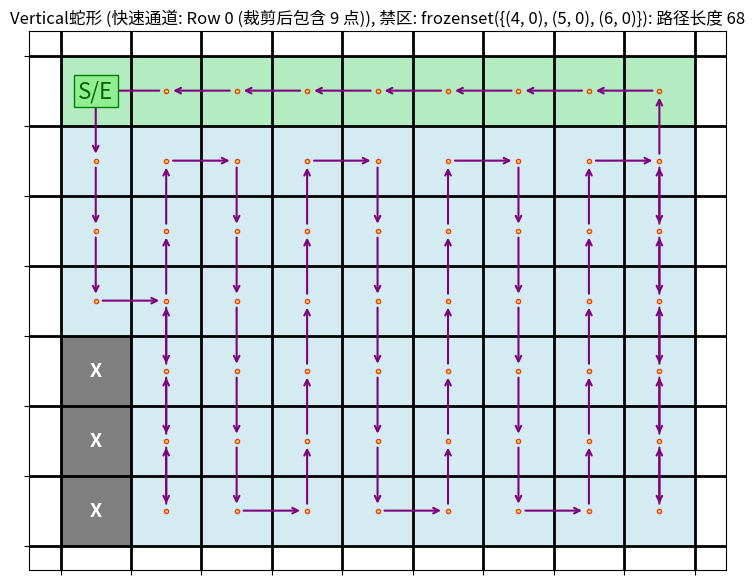
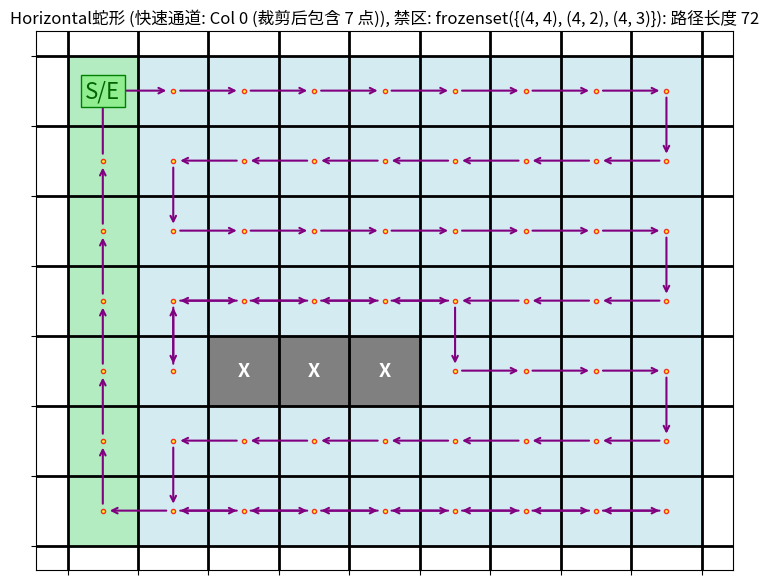
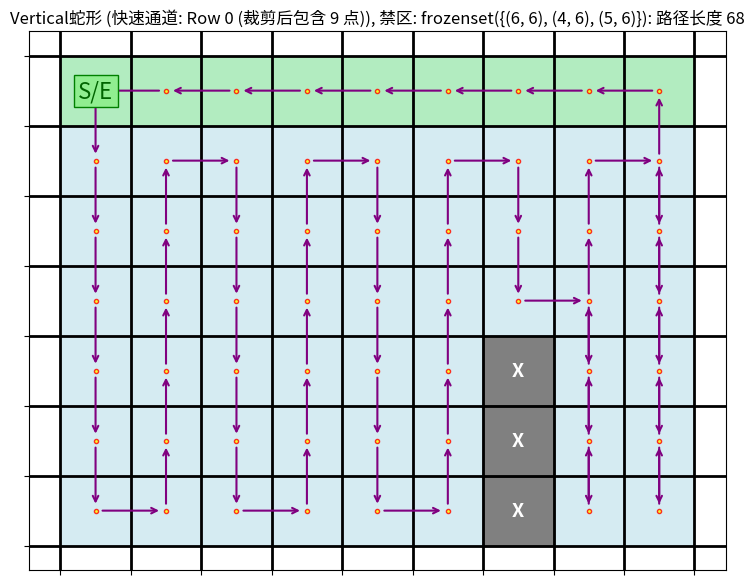
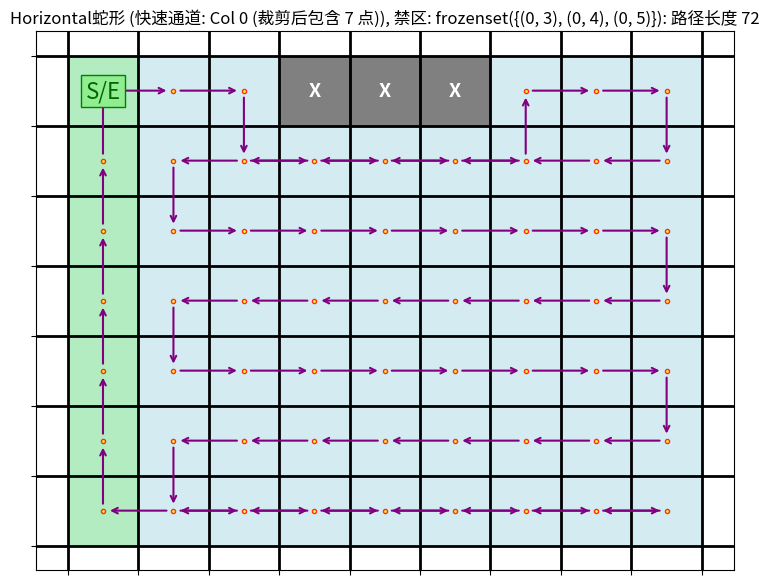

Python code for these plots, in order:
import numpy as np
import collections
import matplotlib.pyplot as plt
import time
import sys
import random


class DroneMissionPlanner:
    """
    一个用于规划无人机在网格地图上任务路径的类。
    支持指定1x3或3x1的禁止区域，并优化了返航路径和障碍物绕行逻辑。
    根据蛇形方向改变快速返航通道的方向，保持它们垂直，并保证先走快速通道最远离起点的点。
    新增优化：如果障碍物有一部分在快速通道上，那么远离起点的被障碍物挡住的部分，就不再设为快速通道。
    现在支持多个1x3或3x1的禁止区域。
    """

    def __init__(self, rows, cols):
        """
        初始化任务规划器。

        参数:
            rows (int): 网格的行数。
            cols (int): 网格的列数。
        """
        if not (isinstance(rows, int) and rows > 0 and
                isinstance(cols, int) and cols > 0):
            raise ValueError("网格的行数和列数必须是正整数。")

        # 对于快速通道的预留，至少需要2行或2列
        if cols <= 1 and rows <= 1:
            raise ValueError("网格的行数和列数至少有一个必须大于1，以便预留返航通道。")

        self.rows = rows
        self.cols = cols
        self.grid_size = (rows, cols)
        self.bfs_cache = {}
        # 返航通道的索引和方向将根据蛇形方向动态确定
        self.return_lane_idx = None  # 可能是行索引或列索引
        self.return_lane_direction = None  # 'horizontal' (行) 或 'vertical' (列)
        self.effective_return_lane_points = set()  # 实际用于快速通道的点集

    def _bfs_shortest_path_with_cache(self, start_coords, target_coords, forbidden_nodes):
        """
        使用BFS找到从start_coords到target_coords的最短路径列表。
        使用实例缓存 self.bfs_cache 避免重复计算。
        """
        # 注意：forbidden_nodes 是一个 frozenset，因此可以作为字典的key
        forbidden_key = frozenset(forbidden_nodes)
        cache_key = (start_coords, target_coords, forbidden_key)

        if cache_key in self.bfs_cache:
            return self.bfs_cache[cache_key]

        # 尝试使用反向路径缓存
        reverse_cache_key = (target_coords, start_coords, forbidden_key)
        if reverse_cache_key in self.bfs_cache:
            path = self.bfs_cache[reverse_cache_key]
            if path:
                self.bfs_cache[cache_key] = path[::-1]
                return path[::-1]
            else:
                return None

        q = collections.deque([(start_coords, [start_coords])])
        visited = {start_coords}

        directions = [(-1, 0), (1, 0), (0, -1), (0, 1)]

        while q:
            (r, c), path = q.popleft()

            if (r, c) == target_coords:
                self.bfs_cache[cache_key] = path
                return path

            for dr, dc in directions:
                nr, nc = r + dr, c + dc
                next_node_coords = (nr, nc)

                if 0 <= nr < self.rows and 0 <= nc < self.cols and \
                   next_node_coords not in forbidden_nodes and \
                   next_node_coords not in visited:

                    visited.add(next_node_coords)
                    q.append((next_node_coords, path + [next_node_coords]))

        self.bfs_cache[cache_key] = None
        return None

    def _generate_boustrophedon_base_points(self, boustrophedon_direction):
        """
        生成完整的蛇形遍历基础点，不排除任何通道点，因为排除逻辑将在 _solve_grid_path_with_refinement 中动态处理。
        """
        path = []
        if boustrophedon_direction == 'horizontal':
            for r in range(self.rows):
                if r % 2 == 0:  # 偶数行：从左到右
                    for c in range(self.cols):
                        path.append((r, c))
                else:  # 奇数行：从右到左
                    for c in reversed(range(self.cols)):
                        path.append((r, c))
        else:  # vertical
            for c_idx, c in enumerate(range(self.cols)):
                if c_idx % 2 == 0:  # 偶数列：从上到下
                    for r in range(self.rows):
                        path.append((r, c))
                else:  # 奇数列：从下到上
                    for r in reversed(range(self.rows)):
                        path.append((r, c))
        return path

    def _solve_grid_path_with_refinement(self, all_forbidden_nodes=frozenset(), start_node=(0, 0), boustrophedon_direction='vertical'):
        """
        基于预设的蛇形遍历路径，规划完整的遍历路径。
        优先局部绕行，但允许回头以保证一定有路径输出。

        参数:
            all_forbidden_nodes (frozenset): 包含所有禁止区域坐标的集合。
            start_node (tuple): 起始点的 (row, col) 坐标。
            boustrophedon_direction (str): 'horizontal' 或 'vertical'，指示蛇形遍历方向。
        """
        self.bfs_cache = {}
        self.effective_return_lane_points = set()  # 每次规划前重置

        # 1. 动态确定返航通道的初始方向和位置 (例如，第0行或第0列)
        initial_return_lane_points = set()
        if boustrophedon_direction == 'vertical':  # 主扫描是垂直的，返航通道应该是水平的
            self.return_lane_direction = 'horizontal'
            self.return_lane_idx = 0  # 最上侧行作为水平通道
            if self.rows == 1:
                print("网格行数为1，无法为垂直蛇形预留水平返航通道，将不使用快速通道。")
            else:
                for c in range(self.cols):
                    initial_return_lane_points.add((self.return_lane_idx, c))
        elif boustrophedon_direction == 'horizontal':  # 主扫描是水平的，返航通道应该是垂直的
            self.return_lane_direction = 'vertical'
            self.return_lane_idx = 0  # 最左侧列作为垂直通道
            if self.cols == 1:
                print("网格列数为1，无法为水平蛇形预留垂直返航通道，将不使用快速通道。")
            else:
                for r in range(self.rows):
                    initial_return_lane_points.add((r, self.return_lane_idx))
        else:
            raise ValueError(
                "boustrophedon_direction 必须是 'horizontal' 或 'vertical'。"
            )

        # 2. 根据障碍物裁剪快速通道
        valid_initial_lane_points = {
            p for p in initial_return_lane_points if p not in all_forbidden_nodes}
        forbidden_on_lane = initial_return_lane_points.intersection(
            all_forbidden_nodes)

        if not forbidden_on_lane:
            self.effective_return_lane_points = valid_initial_lane_points
            # print("快速通道上没有障碍物，将使用完整快速通道。")
        else:
            farthest_obstacle_on_lane = None
            max_dist_to_obstacle = -1

            for obs_p in forbidden_on_lane:
                if self.return_lane_direction == 'vertical':  # 垂直通道，沿行号判断距离起点
                    dist = abs(obs_p[0] - start_node[0])
                else:  # 水平通道，沿列号判断距离起点
                    dist = abs(obs_p[1] - start_node[1])

                if dist > max_dist_to_obstacle:
                    max_dist_to_obstacle = dist
                    farthest_obstacle_on_lane = obs_p
                elif dist == max_dist_to_obstacle:  # 距离相同时，选择坐标较小的点作为最远障碍物
                    if self.return_lane_direction == 'vertical':
                        if obs_p[0] < farthest_obstacle_on_lane[0]:
                            farthest_obstacle_on_lane = obs_p
                    else:
                        if obs_p[1] < farthest_obstacle_on_lane[1]:
                            farthest_obstacle_on_lane = obs_p

            if farthest_obstacle_on_lane:
                for p in valid_initial_lane_points:
                    # 检查点 p 是否在起点到最远障碍物的“安全”一侧
                    if self.return_lane_direction == 'vertical':  # 对于垂直通道，沿行号判断
                        if (start_node[0] <= farthest_obstacle_on_lane[0] and p[0] <= farthest_obstacle_on_lane[0]) or \
                           (start_node[0] > farthest_obstacle_on_lane[0] and p[0] >= farthest_obstacle_on_lane[0]):
                            self.effective_return_lane_points.add(p)
                    else:  # horizontal 对于水平通道，沿列号判断
                        if (start_node[1] <= farthest_obstacle_on_lane[1] and p[1] <= farthest_obstacle_on_lane[1]) or \
                           (start_node[1] > farthest_obstacle_on_lane[1] and p[1] >= farthest_obstacle_on_lane[1]):
                            self.effective_return_lane_points.add(p)
                # print(f"快速通道被障碍物 {farthest_obstacle_on_lane} 裁剪，实际快速通道点数：{len(self.effective_return_lane_points)}")
            else:
                self.effective_return_lane_points = valid_initial_lane_points

        # 3. 确定所有可达点
        all_reachable_points_set = set()
        for r in range(self.rows):
            for c in range(self.cols):
                if (r, c) not in all_forbidden_nodes:
                    all_reachable_points_set.add((r, c))

        if not all_reachable_points_set or (start_node not in all_reachable_points_set):
            # print("网格中没有可达点或起点不可达。")
            return [], float('inf'), False

        final_path = []
        current_pos = start_node
        final_path.append(start_node)

        unvisited_target_points = all_reachable_points_set.copy()
        unvisited_target_points.discard(start_node)

        # 定义主遍历需要覆盖的点 (排除实际快速通道中的点和起点)
        points_to_cover_by_boustrophedon = set()
        for p in all_reachable_points_set:
            if p == start_node:
                continue
            if p in self.effective_return_lane_points:
                continue
            points_to_cover_by_boustrophedon.add(p)

        full_boustrophedon_pattern = self._generate_boustrophedon_base_points(
            boustrophedon_direction)

        # 筛选出实际需要通过主遍历覆盖的点，并保持其原始蛇形顺序
        original_base_path_targets_ordered = []
        for p in full_boustrophedon_pattern:
            if p not in all_forbidden_nodes and p in points_to_cover_by_boustrophedon:
                original_base_path_targets_ordered.append(p)

        base_path_progress_idx = 0

        # --- 阶段1: 覆盖非返航通道区域 (优先遵循蛇形逻辑，必要时绕行或跳跃) ---
        while points_to_cover_by_boustrophedon:
            potential_next_logical_target = None
            # 找到原始蛇形路径中第一个未访问的逻辑目标点
            while base_path_progress_idx < len(original_base_path_targets_ordered):
                candidate_logical_target = original_base_path_targets_ordered[
                    base_path_progress_idx]
                if candidate_logical_target in points_to_cover_by_boustrophedon:
                    potential_next_logical_target = candidate_logical_target
                    break
                else:
                    base_path_progress_idx += 1  # 跳过已被访问的点

            next_actual_step = None
            segment_path = None  # 用于存储 BFS 找到的路径片段

            # 优先级1: 当前位置就是逻辑目标点
            if current_pos == potential_next_logical_target:
                next_actual_step = potential_next_logical_target
                segment_path = [current_pos]  # 自行处理，无需BFS
                base_path_progress_idx += 1  # 推进逻辑进度

            # 优先级2: 尝试通过BFS到达逻辑目标点
            if next_actual_step is None and potential_next_logical_target:
                path_to_logical_target = self._bfs_shortest_path_with_cache(
                    current_pos, potential_next_logical_target, all_forbidden_nodes
                )
                # 确保路径存在且目标点不是当前点
                if path_to_logical_target and len(path_to_logical_target) > 1:
                    next_actual_step = potential_next_logical_target
                    segment_path = path_to_logical_target
                    # 更新逻辑进度，跳过所有原始蛇形路径中到此目标点之前的点
                    actual_step_idx = original_base_path_targets_ordered.index(
                        next_actual_step)
                    base_path_progress_idx = max(
                        base_path_progress_idx, actual_step_idx + 1)

            # 优先级3: 如果逻辑目标不可达或没有逻辑目标，则进行局部探索 (寻找相邻的未访问点)
            if next_actual_step is None:
                candidate_neighbors = []
                directions = [(-1, 0), (1, 0), (0, -1), (0, 1)]
                for dr, dc in directions:
                    nr, nc = current_pos[0] + dr, current_pos[1] + dc
                    neighbor_node = (nr, nc)
                    if 0 <= nr < self.rows and 0 <= nc < self.cols and \
                       neighbor_node not in all_forbidden_nodes and \
                       neighbor_node in points_to_cover_by_boustrophedon:  # 必须是未访问的待覆盖点
                        candidate_neighbors.append(neighbor_node)

                if candidate_neighbors:
                    best_local_candidate = None
                    best_score = -float('inf')

                    for neighbor_p in candidate_neighbors:
                        score = 0
                        # 强力偏好：保持当前蛇形方向 (高分)
                        if boustrophedon_direction == 'horizontal':
                            if current_pos[0] % 2 == 0:  # 偶数行：从左到右
                                if neighbor_p[1] > current_pos[1]:
                                    score += 100  # 优先向右
                            else:  # 奇数行：从右到左
                                if neighbor_p[1] < current_pos[1]:
                                    score += 100  # 优先向左
                            # 次级偏好：垂直移动（换行），避免直接回头到已访问行
                            if neighbor_p[0] != current_pos[0]:
                                if neighbor_p[0] > current_pos[0]:  # 倾向于向下切换行
                                    score += 50
                                else:  # 向上切换行
                                    score += 25
                        else:  # vertical
                            current_col_idx_in_boustrophedon = current_pos[1]
                            if current_col_idx_in_boustrophedon % 2 == 0:  # 偶数列：从上到下
                                if neighbor_p[0] > current_pos[0]:
                                    score += 100
                            else:  # 奇数列：从下到上
                                if neighbor_p[0] < current_pos[0]:
                                    score += 100
                            # 次级偏好：水平移动（换列），避免直接回头到已访问列
                            if neighbor_p[1] != current_pos[1]:
                                if neighbor_p[1] > current_pos[1]:  # 倾向于向右切换列
                                    score += 50
                                else:  # 向左切换列
                                    score += 25

                        # 考虑与原始蛇形路径的“下一个逻辑目标点”的曼哈顿距离。（作为 tie-breaker）
                        if potential_next_logical_target:
                            dist_to_logical_target = abs(neighbor_p[0] - potential_next_logical_target[0]) + abs(
                                neighbor_p[1] - potential_next_logical_target[1])
                            score -= dist_to_logical_target  # 距离越远，扣分越多

                        if score > best_score:
                            best_score = score
                            best_local_candidate = neighbor_p
                        elif score == best_score:
                            if best_local_candidate is None or neighbor_p < best_local_candidate:  # 坐标小的优先级更高
                                best_local_candidate = neighbor_p

                    next_actual_step = best_local_candidate
                    segment_path = [
                        current_pos, next_actual_step] if next_actual_step else None

                    # 即使通过局部绕行，也要尝试更新 base_path_progress_idx，确保整体进度
                    if next_actual_step and next_actual_step in original_base_path_targets_ordered:
                        actual_step_idx = original_base_path_targets_ordered.index(
                            next_actual_step)
                        base_path_progress_idx = max(
                            base_path_progress_idx, actual_step_idx + 1)
                    elif next_actual_step:  # 如果是绕行到了不在逻辑路径上的点，至少推进一步
                        base_path_progress_idx += 1

            # 优先级4: 如果局部探索也无法找到合适的下一步（被困或无法保持连续性），则进行全局跳跃
            if next_actual_step is None:
                # 寻找所有剩余待覆盖点中，距离当前位置最近且可达的点
                closest_unvisited_target = None
                min_dist_to_unvisited = float('inf')

                sorted_unvisited_points = sorted(
                    list(points_to_cover_by_boustrophedon))

                for p in sorted_unvisited_points:
                    path_to_p = self._bfs_shortest_path_with_cache(
                        current_pos, p, all_forbidden_nodes)
                    if path_to_p is not None:
                        dist = len(path_to_p) - 1  # 路径长度作为距离
                        if dist < min_dist_to_unvisited:
                            min_dist_to_unvisited = dist
                            closest_unvisited_target = p
                        elif dist == min_dist_to_unvisited:
                            if closest_unvisited_target is None or p < closest_unvisited_target:
                                closest_unvisited_target = p

                if closest_unvisited_target is None:
                    # print(f"错误：阶段1无法从 {current_pos} 到达任何剩余的待覆盖点。可能存在无法遍历的区域。")
                    return [], float('inf'), False  # 致命错误，无法覆盖所有点

                next_actual_step = closest_unvisited_target
                segment_path = self._bfs_shortest_path_with_cache(
                    current_pos, next_actual_step, all_forbidden_nodes)

                # 跳跃后，更新 base_path_progress_idx，跳过中间点以保证进度
                if next_actual_step in original_base_path_targets_ordered:
                    actual_step_idx = original_base_path_targets_ordered.index(
                        next_actual_step)
                    base_path_progress_idx = max(
                        base_path_progress_idx, actual_step_idx + 1)
                else:
                    base_path_progress_idx += 1  # 确保向前推进

            if segment_path is None:  # 这种情况理论上不应该发生，但为了鲁棒性检查
                # print(f"错误：无法从 {current_pos} 找到任何到 {next_actual_step} 的路径。")
                return [], float('inf'), False

            for node in segment_path[1:]:  # 路径的第一点是current_pos，跳过
                final_path.append(node)
                if node in points_to_cover_by_boustrophedon:
                    points_to_cover_by_boustrophedon.discard(node)
                if node in unvisited_target_points:
                    unvisited_target_points.discard(node)

            current_pos = next_actual_step

        # --- 阶段2: 移动到实际的快速通道并访问通道内的点 (从最远离起点的点开始) ---
        return_lane_points_unvisited = []
        for p in self.effective_return_lane_points:
            if p in unvisited_target_points:  # 确保只考虑未访问的通道点
                return_lane_points_unvisited.append(p)

        if return_lane_points_unvisited:
            # 找到距离起点最远的点（在 effective_return_lane_points 中）
            farthest_return_lane_point = None
            max_dist_to_start = -1

            for p in return_lane_points_unvisited:
                if self.return_lane_direction == 'vertical':
                    dist_from_start_axis = abs(p[0] - start_node[0])
                else:
                    dist_from_start_axis = abs(p[1] - start_node[1])

                if dist_from_start_axis > max_dist_to_start:
                    max_dist_to_start = dist_from_start_axis
                    farthest_return_lane_point = p
                elif dist_from_start_axis == max_dist_to_start:  # 距离相同时，选择坐标较小的点
                    if self.return_lane_direction == 'vertical':
                        if p[0] < farthest_return_lane_point[0]:
                            farthest_return_lane_point = p
                    else:
                        if p[1] < farthest_return_lane_point[1]:
                            farthest_return_lane_point = p

            if farthest_return_lane_point:
                segment_path_to_farthest = self._bfs_shortest_path_with_cache(
                    current_pos, farthest_return_lane_point, all_forbidden_nodes)
                if segment_path_to_farthest:
                    for node in segment_path_to_farthest[1:]:
                        final_path.append(node)
                        if node in unvisited_target_points:
                            unvisited_target_points.discard(node)
                    current_pos = farthest_return_lane_point
                else:
                    # print(
                    # f"警告：无法从 {current_pos} 到达最远的有效返航通道点 {farthest_return_lane_point}。")
                    return [], float('inf'), False

                # 从最远点开始，沿着通道向起点遍历
                return_lane_points_unvisited = [
                    p for p in self.effective_return_lane_points if p in unvisited_target_points]

                # 对未访问的返航通道点进行排序，以确保从最远点向起点方向遍历
                if self.return_lane_direction == 'vertical':  # 垂直通道，从上到下或从下到上
                    # 如果起点在通道上方（行号较小），则从大行号向小行号遍历
                    if start_node[0] < farthest_return_lane_point[0]:
                        return_lane_points_unvisited.sort(
                            key=lambda p: p[0], reverse=True)
                    else:  # 起点在通道下方（行号较大），则从小行号向大行号遍历
                        return_lane_points_unvisited.sort(key=lambda p: p[0])
                else:  # horizontal 水平通道，从左到右或从右到左
                    # 如果起点在通道左侧（列号较小），则从大列号向小列号遍历
                    if start_node[1] < farthest_return_lane_point[1]:
                        return_lane_points_unvisited.sort(
                            key=lambda p: p[1], reverse=True)
                    else:  # 起点在通道右侧（列号较大），则从小列号向大列号遍历
                        return_lane_points_unvisited.sort(key=lambda p: p[1])

            for target_p in return_lane_points_unvisited:
                if target_p not in unvisited_target_points:
                    continue  # 已经访问过了

                if current_pos == target_p:
                    continue  # 已经是当前点

                segment_path = self._bfs_shortest_path_with_cache(
                    current_pos, target_p, all_forbidden_nodes)
                if segment_path:
                    for node in segment_path[1:]:
                        final_path.append(node)
                        if node in unvisited_target_points:
                            unvisited_target_points.discard(node)
                    current_pos = target_p
                else:
                    # print(f"警告：在有效返航通道中无法从 {current_pos} 到达 {target_p}。")
                    pass  # 允许快速通道中有无法到达的点，这些点会被主遍历或跳跃覆盖

        # --- 阶段3: 返回起点 ---
        if unvisited_target_points:
            # print(f"错误：仍有未访问的可达点：{unvisited_target_points}")
            # 理论上不应该到这里，因为所有点都应该被覆盖
            return [], float('inf'), False

        if current_pos != start_node:
            return_path_to_start = self._bfs_shortest_path_with_cache(
                current_pos, start_node, all_forbidden_nodes)
            if return_path_to_start is None:
                # print(f"警告：无法从 {current_pos} 返回到起点 {start_node}。")
                return [], float('inf'), False
            final_path.extend(return_path_to_start[1:])

        return final_path, len(final_path) - 1, True

    def _validate_single_forbidden_block(self, block_coords):
        """
        验证单个禁止区域坐标是否构成有效的 1x3 或 3x1 矩形。
        返回其形状信息。
        """
        block_set = frozenset(block_coords)
        num_nodes = 3

        if len(block_set) != num_nodes:
            raise ValueError(
                f"禁止区域块的节点数量必须是 {num_nodes}，但传入了 {len(block_set)} 个：{block_coords}。")

        for r, c in block_set:
            if not (0 <= r < self.rows and 0 <= c < self.cols):
                raise ValueError(f"禁止区域坐标 ({r}, {c}) 超出网格范围 {self.grid_size}。")

        min_r = min(p[0] for p in block_set)
        max_r = max(p[0] for p in block_set)
        min_c = min(p[1] for p in block_set)
        max_c = max(p[1] for p in block_set)

        height = max_r - min_r + 1
        width = max_c - min_c + 1

        is_1x3 = (height == 1 and width == num_nodes)
        is_3x1 = (height == num_nodes and width == 1)

        if not (is_1x3 or is_3x1):
            raise ValueError(
                f"禁止区域块 {block_coords} 未构成有效的 {num_nodes} 格 1x{num_nodes} 或 {num_nodes}x1 矩形。")

        expected_cells = set()
        for r_offset in range(height):
            for c_offset in range(width):
                expected_cells.add((min_r + r_offset, min_c + c_offset))

        if expected_cells != block_set:
            raise ValueError(f"禁止区域块 {block_coords} 构成的形状不连续或不符合矩形预期。")

        if is_1x3:
            return 'horizontal'
        else:
            return 'vertical'

    def _visualize_path(self, path, forbidden_nodes, reachable_points, layout_description, path_len_display):
        """
        可视化网格和规划的路径。
        """
        fig, ax = plt.subplots(figsize=(self.cols, self.rows))

        ax.set_xticks(np.arange(-0.5, self.cols, 1))
        ax.set_yticks(np.arange(-0.5, self.rows, 1))
        ax.grid(True, which='major', color='black', linestyle='-', linewidth=2)
        ax.set_xticklabels([])
        ax.set_yticklabels([])
        ax.invert_yaxis()

        for r, c in reachable_points:
            ax.add_patch(plt.Rectangle((c - 0.5, r - 0.5), 1, 1,
                                       facecolor='lightblue', edgecolor='blue', linewidth=0.5, alpha=0.5))

        # 绘制实际的快速返航通道
        for r_lane, c_lane in self.effective_return_lane_points:
            ax.add_patch(plt.Rectangle((c_lane - 0.5, r_lane - 0.5), 1, 1,
                                       facecolor='lightgreen', edgecolor='green', linewidth=0.5, alpha=0.5))

        for f_r, f_c in forbidden_nodes:
            ax.add_patch(plt.Rectangle((f_c - 0.5, f_r - 0.5), 1, 1,
                                       facecolor='gray', edgecolor='black', linewidth=1))
            ax.text(f_c, f_r, 'X',
                    ha='center', va='center', color='white', fontsize=min(self.rows, self.cols)*2, fontweight='bold')

        if path and len(path) > 1:
            for i in range(len(path) - 1):
                p1 = path[i]
                p2 = path[i+1]

                x1, y1 = p1[1], p1[0]
                x2, y2 = p2[1], p2[0]

                ax.annotate("", xy=(x2, y2), xytext=(x1, y1),
                            arrowprops=dict(arrowstyle="->", connectionstyle="arc3,rad=0",
                                            color='purple', lw=1.5, shrinkA=5, shrinkB=5))

            visited_coords_on_path = set()
            for r, c in path:
                if (r, c) not in visited_coords_on_path:
                    ax.plot(c, r, marker='o', markersize=3,
                            color='yellow', markeredgecolor='red', alpha=0.8)
                    visited_coords_on_path.add((r, c))

            start_r, start_c = path[0]
            ax.text(start_c, start_r, 'S/E', ha='center', va='center', color='darkgreen', fontsize=16,
                    bbox=dict(boxstyle="square,pad=0.2", fc="lightgreen", ec="green", lw=1))

        ax.set_title(f"{layout_description}: 路径长度 {path_len_display}")
        plt.show()

    def plan_and_visualize_mission(self, list_of_forbidden_blocks, start_point=(0, 0)):
        """
        规划并可视化无人机任务路径。这是外部调用的主要接口。
        现在支持多个 1x3 或 3x1 的禁止区域。
        将尝试水平和垂直两种蛇形遍历方向，并选择路径最短的方案。

        参数:
            list_of_forbidden_blocks (list): 一个列表，每个元素是一个包含 3 个坐标元组的列表/集合，代表一个 1x3 或 3x1 的禁止区域块。
                                             例如：[[(0,0), (0,1), (0,2)], [(3,3), (4,3), (5,3)]]
            start_point (tuple): 起始点的 (row, col) 坐标，默认为 (0,0)。

        返回:
            list: 如果成功找到路径，返回路径的坐标列表；否则返回空列表。
        """
        if not (0 <= start_point[0] < self.rows and 0 <= start_point[1] < self.cols):
            raise ValueError(
                f"起点 {start_point} 超出网格范围 {self.grid_size}。"
            )

        all_forbidden_nodes = set()
        for i, block_coords in enumerate(list_of_forbidden_blocks):
            try:
                self._validate_single_forbidden_block(block_coords)
                block_set = frozenset(block_coords)
                if all_forbidden_nodes.intersection(block_set):
                    raise ValueError(f"禁止区域块 {block_coords} 与其他禁止区域重叠。")
                all_forbidden_nodes.update(block_set)
                print(f"禁止区域块 {i+1} 已验证：{block_coords}")
            except ValueError as e:
                raise ValueError(f"禁止区域块 {i+1} 验证失败：{e}") from e

        all_forbidden_nodes = frozenset(all_forbidden_nodes)

        if start_point in all_forbidden_nodes:
            raise ValueError(
                f"起点 {start_point} 位于禁止区域 {all_forbidden_nodes} 内，无法规划。")

        print(f"\n--- 正在计算路径 for 禁止区域: {all_forbidden_nodes} ---")

        best_path = []
        min_path_len = float('inf')
        best_direction = None
        best_return_lane_info = ""

        # 尝试水平蛇形遍历
        print("\n--- 尝试水平蛇形遍历 ---")
        temp_planner_h = DroneMissionPlanner(
            self.rows, self.cols)  # 使用临时planner，避免状态互相影响
        path_h, path_len_h, success_h = temp_planner_h._solve_grid_path_with_refinement(
            all_forbidden_nodes, start_point, 'horizontal'
        )
        if success_h:
            print(f"水平蛇形找到路径，长度: {path_len_h}")
            if path_len_h < min_path_len:
                min_path_len = path_len_h
                best_path = path_h
                best_direction = 'horizontal'
                best_return_lane_info = f"快速通道: {'Row' if temp_planner_h.return_lane_direction == 'horizontal' else 'Col'} {temp_planner_h.return_lane_idx} (裁剪后包含 {len(temp_planner_h.effective_return_lane_points)} 点)"

        # 尝试垂直蛇形遍历
        print("\n--- 尝试垂直蛇形遍历 ---")
        temp_planner_v = DroneMissionPlanner(
            self.rows, self.cols)  # 使用临时planner
        path_v, path_len_v, success_v = temp_planner_v._solve_grid_path_with_refinement(
            all_forbidden_nodes, start_point, 'vertical'
        )
        if success_v:
            print(f"垂直蛇形找到路径，长度: {path_len_v}")
            if path_len_v < min_path_len:
                min_path_len = path_len_v
                best_path = path_v
                best_direction = 'vertical'
                best_return_lane_info = f"快速通道: {'Row' if temp_planner_v.return_lane_direction == 'horizontal' else 'Col'} {temp_planner_v.return_lane_idx} (裁剪后包含 {len(temp_planner_v.effective_return_lane_points)} 点)"

        # 将最优方案的快速通道信息复制到当前planner，以便可视化
        if best_direction == 'horizontal':
            self.return_lane_idx = temp_planner_h.return_lane_idx
            self.return_lane_direction = temp_planner_h.return_lane_direction
            self.effective_return_lane_points = temp_planner_h.effective_return_lane_points
        elif best_direction == 'vertical':
            self.return_lane_idx = temp_planner_v.return_lane_idx
            self.return_lane_direction = temp_planner_v.return_lane_direction
            self.effective_return_lane_points = temp_planner_v.effective_return_lane_points

        if best_path:
            print(
                f"\n最终选择 {best_direction.capitalize()} 蛇形遍历，路径长度: {min_path_len}")
            current_reachable_points = set()
            for r in range(self.rows):
                for c in range(self.cols):
                    if (r, c) not in all_forbidden_nodes:
                        current_reachable_points.add((r, c))

            self._visualize_path(
                best_path,
                all_forbidden_nodes,
                current_reachable_points,
                f"{best_direction.capitalize()}蛇形 ({best_return_lane_info}), 禁区: {all_forbidden_nodes}",
                min_path_len
            )
            return best_path
        else:
            print("未能找到可行路径。")
            return []

# --- 辅助函数：生成随机禁止区域 ---


def generate_random_forbidden_area_list(rows, cols, start_point, num_obstacles=1, num_attempts_per_obstacle=100):
    """
    随机生成 num_obstacles 个 3x1 或 1x3 的禁止区域，确保它们在网格内、不与起点重叠，且彼此不重叠。
    """
    generated_forbidden_blocks = []
    all_forbidden_coords_set = set()

    for _ in range(num_obstacles):
        found_block = False
        for _attempt in range(num_attempts_per_obstacle):
            forbidden_coords_candidate = set()
            is_horizontal = random.choice([True, False])

            if is_horizontal:
                if cols < 3:
                    continue
                r = random.randrange(rows)
                c_start = random.randrange(cols - 2)
                for i in range(3):
                    forbidden_coords_candidate.add((r, c_start + i))
            else:
                if rows < 3:
                    continue
                r_start = random.randrange(rows - 2)
                c = random.randrange(cols)
                for i in range(3):
                    forbidden_coords_candidate.add((r_start + i, c))

            # 检查与起点和已生成的障碍物是否重叠
            if forbidden_coords_candidate.intersection({start_point}):
                continue
            if forbidden_coords_candidate.intersection(all_forbidden_coords_set):
                continue

            generated_forbidden_blocks.append(list(forbidden_coords_candidate))
            all_forbidden_coords_set.update(forbidden_coords_candidate)
            found_block = True
            break

        if not found_block:
            raise RuntimeError(
                f"无法在指定网格和起点下生成 {num_obstacles} 个不重叠的随机禁止区域。请检查网格大小或起点位置。")

    return generated_forbidden_blocks


# --- 主程序 ---
if __name__ == "__main__":
    grid_rows = 7
    grid_cols = 9
    start_point = (0, 0)

    planner = DroneMissionPlanner(grid_rows, grid_cols)

    num_random_scenarios = 5  # 减少场景数量以加快运行
    num_obstacles_per_scenario = 1  # 尝试生成2个障碍物

    for i in range(num_random_scenarios):
        print(f"\n" + "="*50)
        print(
            f"--- 随机场景 {i+1}/{num_random_scenarios} (生成 {num_obstacles_per_scenario} 个障碍物) ---")

        try:
            random_forbidden_blocks = generate_random_forbidden_area_list(
                grid_rows, grid_cols, start_point, num_obstacles=num_obstacles_per_scenario
            )
            print(f"生成的随机禁止区域块: {random_forbidden_blocks}")

            planned_path = planner.plan_and_visualize_mission(
                random_forbidden_blocks, start_point
            )
            if planned_path:
                print(f"{planned_path}")
                print(f"场景 {i+1} 规划成功，路径长度: {len(planned_path) - 1}")
            else:
                print(f"场景 {i+1} 规划失败（未找到路径）。")
        except ValueError as e:
            print(f"**场景 {i+1} 错误：{e}**")
        except RuntimeError as e:
            print(f"**场景 {i+1} 生成随机禁止区域错误：{e}**")

    current_singapore_time = time.strftime(
        "%Y-%m-%d %H:%M:%S", time.localtime(time.time() + (8 * 3600)))
    print(f"\n（当前新加坡时间: {current_singapore_time}）")
